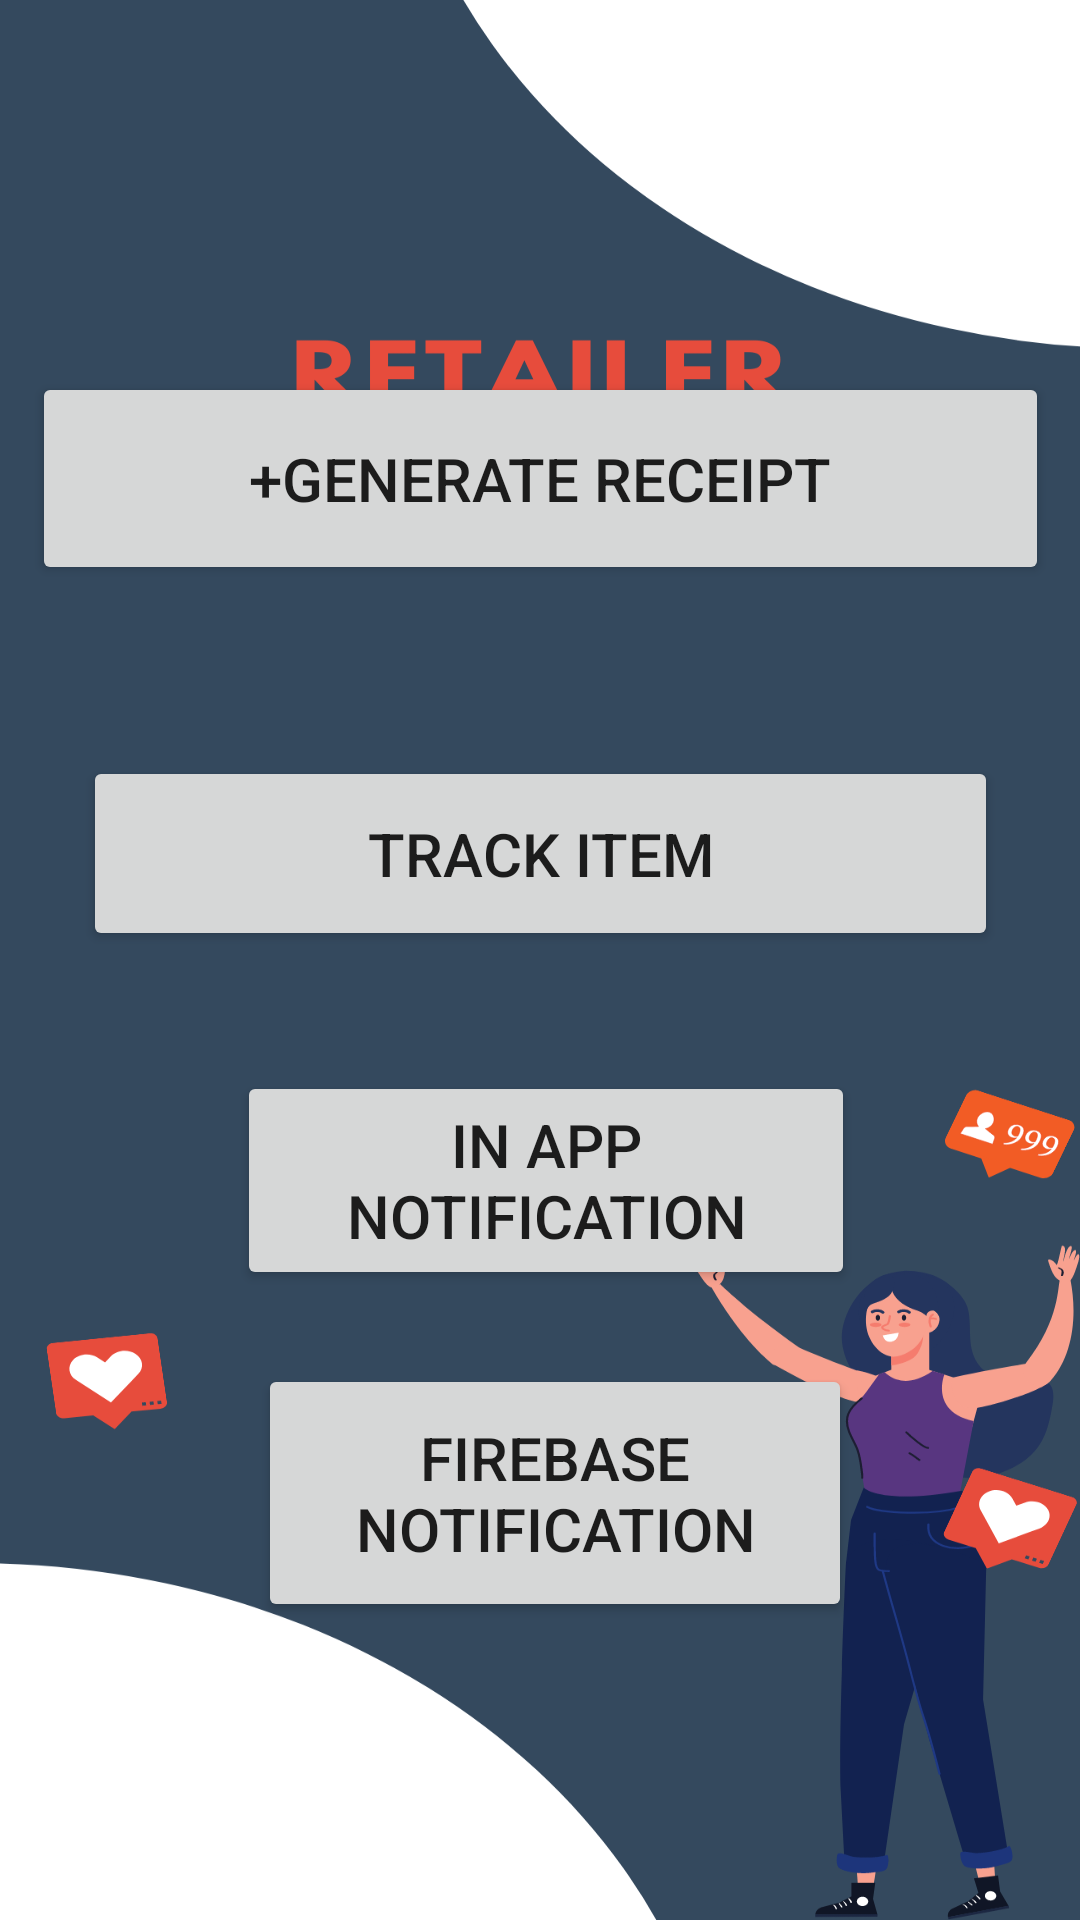

Android layout source for this screen:
<!-- AndroidManifest.xml: application theme Theme.SmartReceipt -->
<!-- res/layout/activity_retailermain.xml -->
<?xml version="1.0" encoding="utf-8"?>
<androidx.constraintlayout.widget.ConstraintLayout xmlns:android="http://schemas.android.com/apk/res/android"
    xmlns:app="http://schemas.android.com/apk/res-auto"
    xmlns:tools="http://schemas.android.com/tools"
    android:layout_width="match_parent"
    android:layout_height="match_parent"
    android:background="@drawable/retailer"
    tools:context=".Retailermain">

    <Button
        android:id="@+id/generaterec"
        android:layout_width="339dp"
        android:layout_height="71dp"
        android:layout_marginTop="124dp"
        android:text="+Generate Receipt"
        android:textSize="20sp"
        app:layout_constraintBottom_toTopOf="@+id/trackitem"
        app:layout_constraintEnd_toEndOf="parent"
        app:layout_constraintStart_toStartOf="parent"
        app:layout_constraintTop_toTopOf="parent"
        app:layout_constraintVertical_bias="0.0" />

    <Button
        android:id="@+id/trackitem"
        android:layout_width="305dp"
        android:layout_height="65dp"
        android:layout_marginTop="252dp"
        android:text="Track Item"
        android:textSize="20sp"
        app:layout_constraintEnd_toEndOf="parent"
        app:layout_constraintStart_toStartOf="parent"
        app:layout_constraintTop_toTopOf="parent" />

    <Button
        android:id="@+id/sendnotfi2"
        android:layout_width="198dp"
        android:layout_height="86dp"
        android:text="Firebase Notification"
        android:textSize="20sp"
        app:layout_constraintBottom_toBottomOf="parent"
        app:layout_constraintEnd_toEndOf="parent"
        app:layout_constraintHorizontal_bias="0.53"
        app:layout_constraintStart_toStartOf="parent"
        app:layout_constraintTop_toBottomOf="@+id/sendnotfi1"
        app:layout_constraintVertical_bias="0.198" />

    <Button
        android:id="@+id/sendnotfi1"
        android:layout_width="206dp"
        android:layout_height="73dp"
        android:text="In App Notification"
        android:textSize="20sp"
        app:layout_constraintBottom_toBottomOf="parent"
        app:layout_constraintEnd_toEndOf="parent"
        app:layout_constraintHorizontal_bias="0.512"
        app:layout_constraintStart_toStartOf="parent"
        app:layout_constraintTop_toBottomOf="@+id/trackitem"
        app:layout_constraintVertical_bias="0.16" />

</androidx.constraintlayout.widget.ConstraintLayout>
<!-- resources referenced by this layout -->
<resources>
  <!-- drawable retailer: png bitmap (drawable-v24, 87966 bytes) -->
  <style name="Theme.SmartReceipt" parent="Theme.MaterialComponents.DayNight.DarkActionBar">
          
          <item name="colorPrimary">@color/purple_500</item>
          <item name="colorPrimaryVariant">@color/purple_700</item>
          <item name="colorOnPrimary">@color/white</item>
          
          <item name="colorSecondary">@color/teal_200</item>
          <item name="colorSecondaryVariant">@color/teal_700</item>
          <item name="colorOnSecondary">@color/black</item>
          
          <item name="android:statusBarColor" tools:targetApi="l">?attr/colorPrimaryVariant</item>
          
      </style>
  <!-- not gathered from this repository: default colours our renderer supplied (Android Studio template values) -->
  <color name="purple_500">#FF6200EE</color>
  <color name="purple_700">#FF3700B3</color>
  <color name="teal_200">#FF03DAC5</color>
  <color name="teal_700">#FF018786</color>
  <color name="black">#FF000000</color>
  <color name="white">#FFFFFFFF</color>
</resources>
